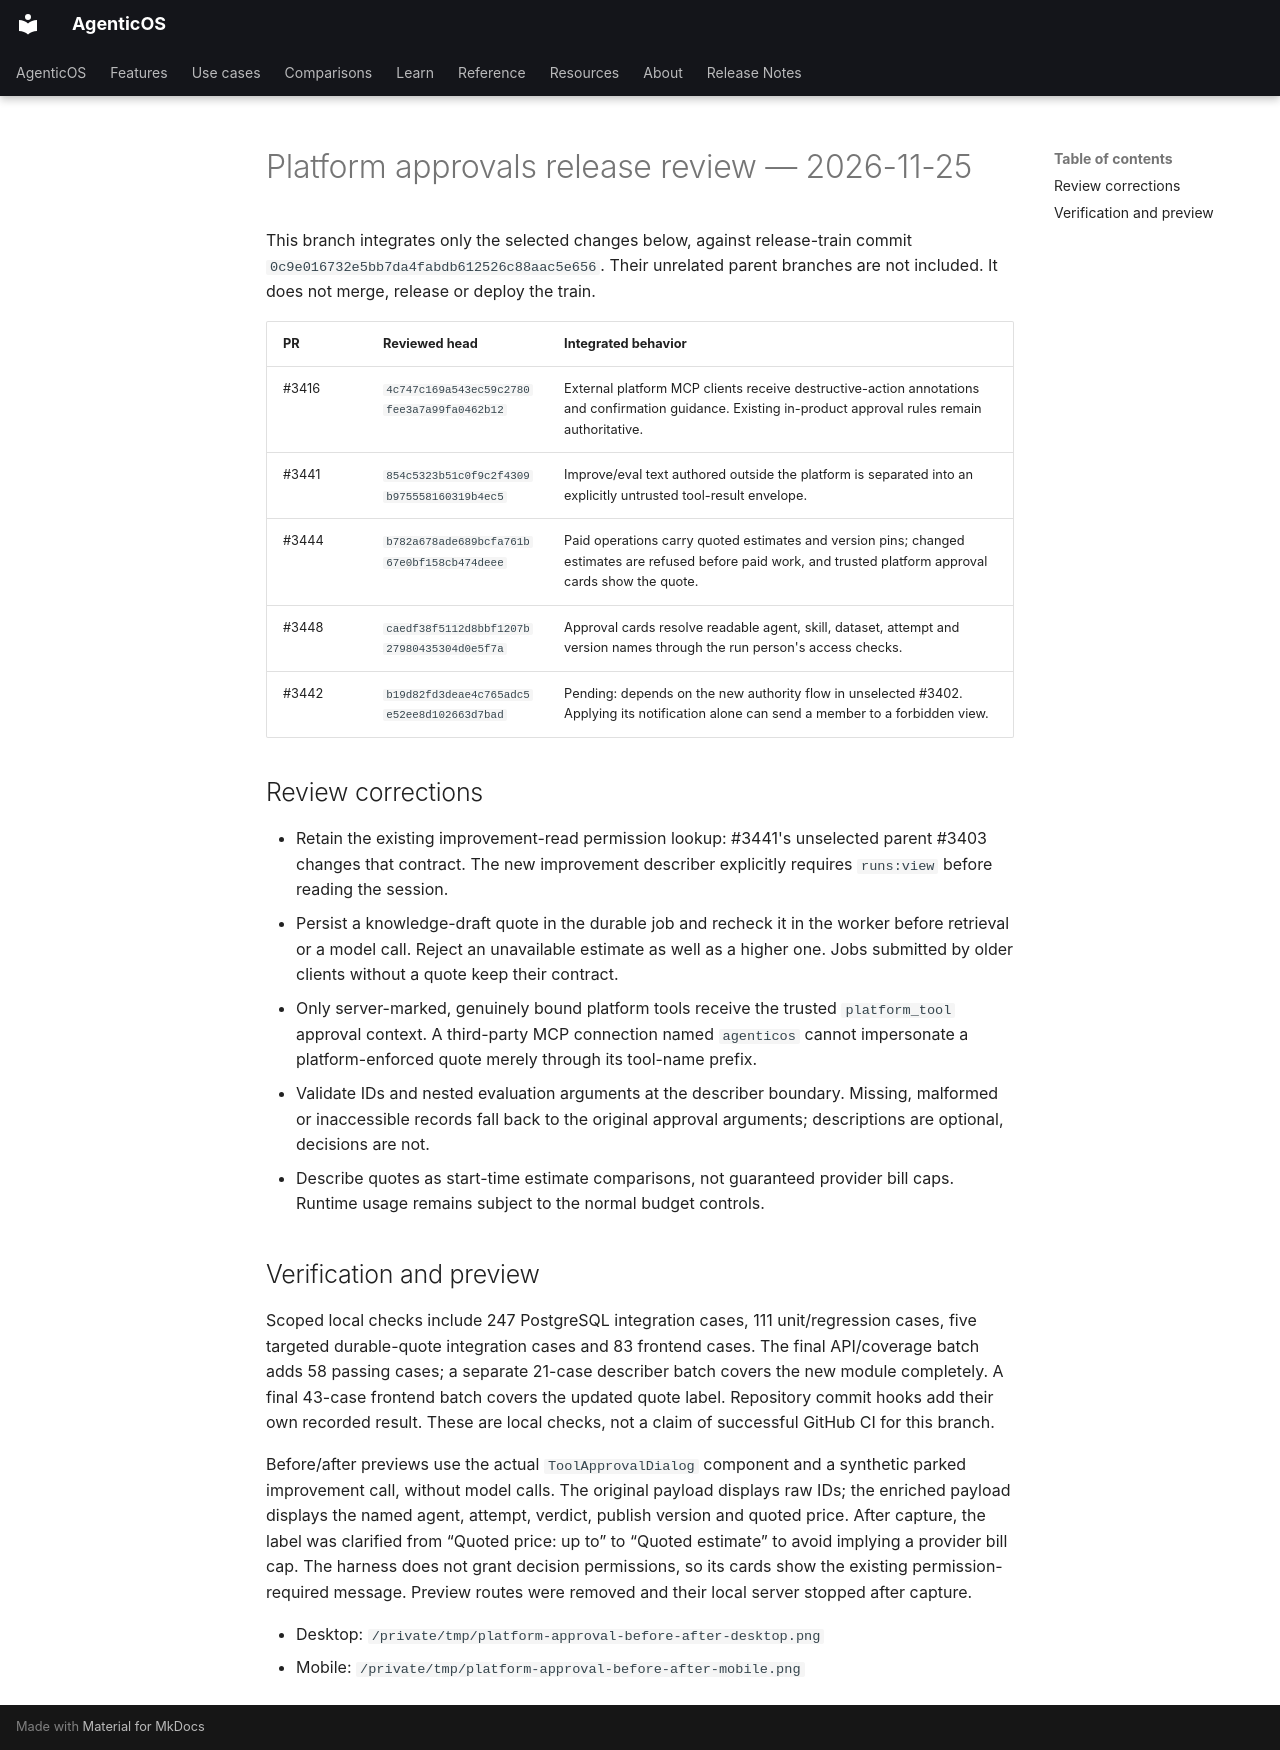

repository: vstorm-co/agenticos · page: design/platform-approval-review-2026-11-25/index.html · generator: mkdocs

# Platform approvals release review — 2026-11-25

This branch integrates only the selected changes below, against release-train commit
`0c9e016732e5bb7da4fabdb612526c88aac5e656`. Their unrelated parent branches are not
included. It does not merge, release or deploy the train.

| PR | Reviewed head | Integrated behavior |
| --- | --- | --- |
| #3416 | `4c747c169a543ec59c2780fee3a7a99fa0462b12` | External platform MCP clients receive destructive-action annotations and confirmation guidance. Existing in-product approval rules remain authoritative. |
| #3441 | `854c5323b51c0f9c2f4309b975558160319b4ec5` | Improve/eval text authored outside the platform is separated into an explicitly untrusted tool-result envelope. |
| #3444 | `b782a678ade689bcfa761b67e0bf158cb474deee` | Paid operations carry quoted estimates and version pins; changed estimates are refused before paid work, and trusted platform approval cards show the quote. |
| #3448 | `caedf38f5112d8bbf1207b27980435304d0e5f7a` | Approval cards resolve readable agent, skill, dataset, attempt and version names through the run person's access checks. |
| #3442 | `b19d82fd3deae4c765adc5e52ee8d102663d7bad` | Pending: depends on the new authority flow in unselected #3402. Applying its notification alone can send a member to a forbidden view. |

## Review corrections

- Retain the existing improvement-read permission lookup: #3441's unselected parent
  #3403 changes that contract. The new improvement describer explicitly requires
  `runs:view` before reading the session.
- Persist a knowledge-draft quote in the durable job and recheck it in the worker
  before retrieval or a model call. Reject an unavailable estimate as well as a
  higher one. Jobs submitted by older clients without a quote keep their contract.
- Only server-marked, genuinely bound platform tools receive the trusted
  `platform_tool` approval context. A third-party MCP connection named `agenticos`
  cannot impersonate a platform-enforced quote merely through its tool-name prefix.
- Validate IDs and nested evaluation arguments at the describer boundary. Missing,
  malformed or inaccessible records fall back to the original approval arguments;
  descriptions are optional, decisions are not.
- Describe quotes as start-time estimate comparisons, not guaranteed provider bill
  caps. Runtime usage remains subject to the normal budget controls.

## Verification and preview

Scoped local checks include 247 PostgreSQL integration cases, 111 unit/regression
cases, five targeted durable-quote integration cases and 83 frontend cases. The
final API/coverage batch adds 58 passing cases; a separate 21-case describer batch
covers the new module completely. A final 43-case frontend batch covers the updated
quote label. Repository commit hooks add their own recorded result.
These are local checks, not a claim of successful GitHub CI for this branch.

Before/after previews use the actual `ToolApprovalDialog` component and a synthetic
parked improvement call, without model calls. The original payload displays raw
IDs; the enriched payload displays the named agent, attempt, verdict, publish
version and quoted price. After capture, the label was clarified from “Quoted price: up to”
to “Quoted estimate” to avoid implying a provider bill cap. The harness does not grant decision permissions, so its
cards show the existing permission-required message. Preview routes were removed
and their local server stopped after capture.

- Desktop: `/private/tmp/platform-approval-before-after-desktop.png`
- Mobile: `/private/tmp/platform-approval-before-after-mobile.png`
